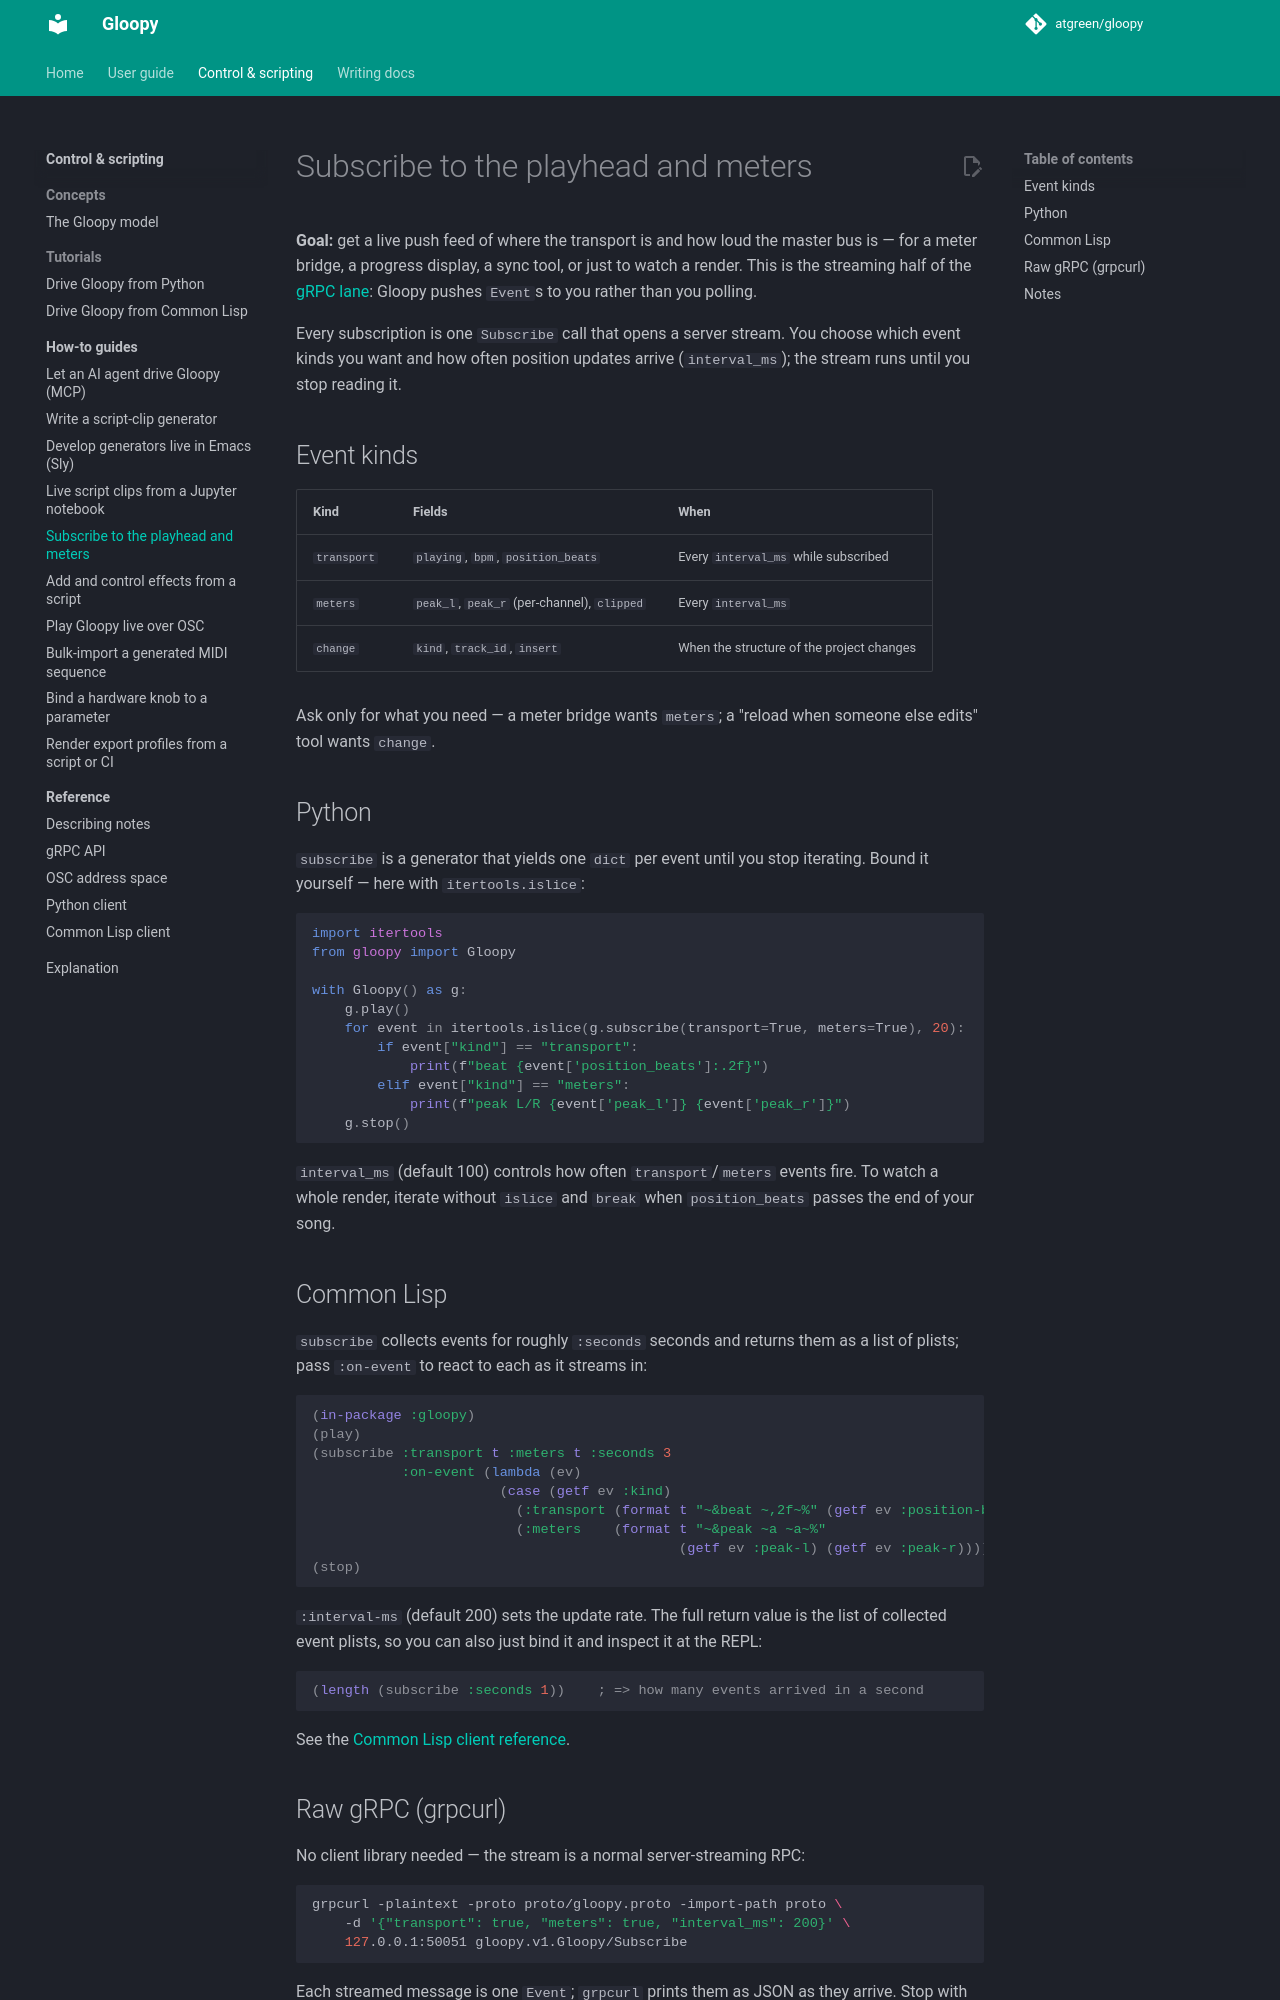

repository: atgreen/gloopy · page: dev/control-scripting/how-to/subscribe-playhead-meters/index.html · generator: mkdocs

# Subscribe to the playhead and meters

**Goal:** get a live push feed of where the transport is and how loud the master
bus is — for a meter bridge, a progress display, a sync tool, or just to watch a
render. This is the streaming half of the [gRPC lane](../concepts/model.md#the-two-control-lanes):
Gloopy pushes `Event`s to you rather than you polling.

Every subscription is one `Subscribe` call that opens a server stream. You choose
which event kinds you want and how often position updates arrive (`interval_ms`);
the stream runs until you stop reading it.

## Event kinds

| Kind | Fields | When |
|------|--------|------|
| `transport` | `playing`, `bpm`, `position_beats` | Every `interval_ms` while subscribed |
| `meters` | `peak_l`, `peak_r` (per-channel), `clipped` | Every `interval_ms` |
| `change` | `kind`, `track_id`, `insert` | When the structure of the project changes |

Ask only for what you need — a meter bridge wants `meters`; a "reload when
someone else edits" tool wants `change`.

## Python

`subscribe` is a generator that yields one `dict` per event until you stop
iterating. Bound it yourself — here with `itertools.islice`:

```python
import itertools
from gloopy import Gloopy

with Gloopy() as g:
    g.play()
    for event in itertools.islice(g.subscribe(transport=True, meters=True), 20):
        if event["kind"] == "transport":
            print(f"beat {event['position_beats']:.2f}")
        elif event["kind"] == "meters":
            print(f"peak L/R {event['peak_l']} {event['peak_r']}")
    g.stop()
```

`interval_ms` (default 100) controls how often `transport`/`meters` events fire.
To watch a whole render, iterate without `islice` and `break` when
`position_beats` passes the end of your song.

## Common Lisp

`subscribe` collects events for roughly `:seconds` seconds and returns them as a
list of plists; pass `:on-event` to react to each as it streams in:

```lisp
(in-package :gloopy)
(play)
(subscribe :transport t :meters t :seconds 3
           :on-event (lambda (ev)
                       (case (getf ev :kind)
                         (:transport (format t "~&beat ~,2f~%" (getf ev :position-beats)))
                         (:meters    (format t "~&peak ~a ~a~%"
                                             (getf ev :peak-l) (getf ev :peak-r))))))
(stop)
```

`:interval-ms` (default 200) sets the update rate. The full return value is the
list of collected event plists, so you can also just bind it and inspect it at
the REPL:

```lisp
(length (subscribe :seconds 1))    ; => how many events arrived in a second
```

See the [Common Lisp client reference](../reference/lisp/index.md#events-server-stream).
